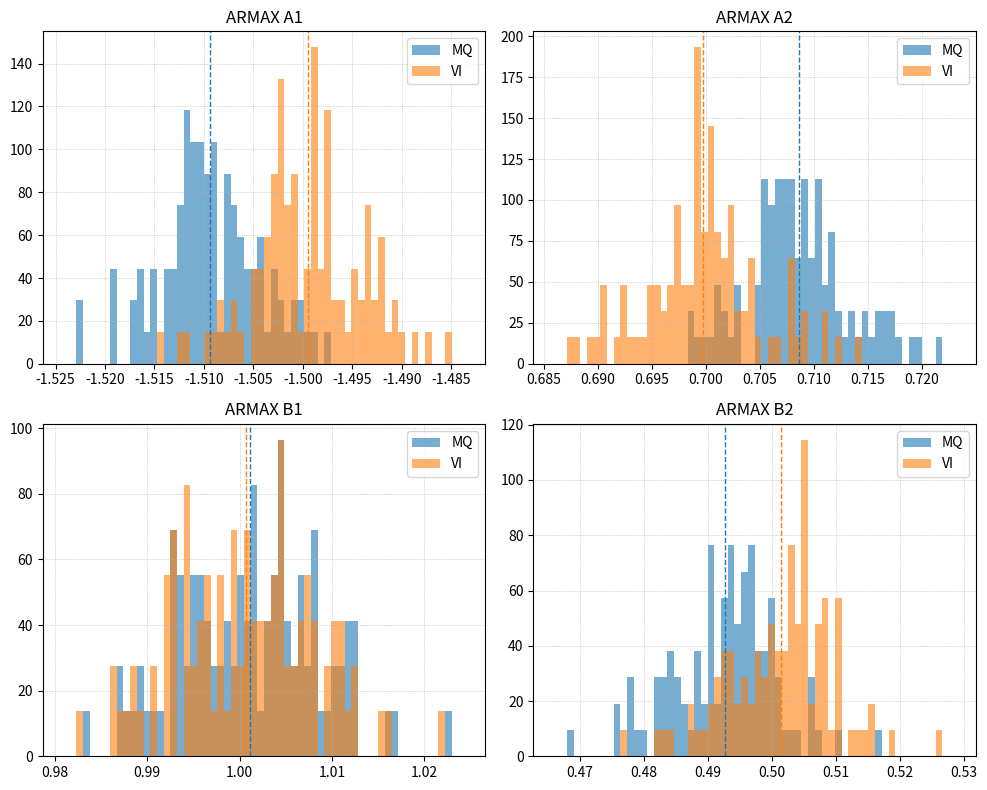
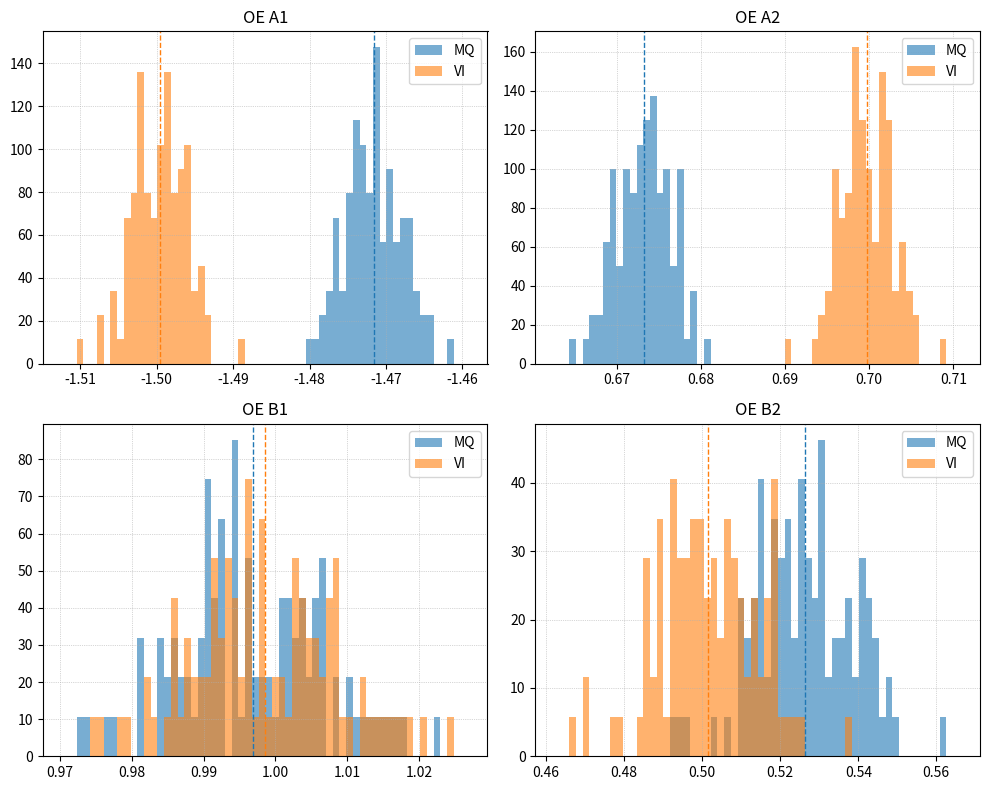

These figures' Python source, in order:
import numpy as np
import matplotlib.pyplot as plt
from pathlib import Path

def safe_get(x: np.ndarray, idx: int) -> float:
    return float(x[idx]) if 0 <= idx < x.size else 0.0

def armax(A: np.ndarray, B: np.ndarray, C: np.ndarray, nk: int,
          u: np.ndarray, y: np.ndarray, noise: np.ndarray, k: int) -> float:
    na = 0 if A is None else A.size
    nb = 0 if B is None else B.size
    nc = 0 if C is None else C.size

    y_part = 0.0
    for i in range(1, na + 1):
        y_part -= A[i - 1] * safe_get(y, k - i)

    u_part = 0.0
    for j in range(1, nb + 1):
        u_idx = k - nk - (j - 1)
        u_part += B[j - 1] * safe_get(u, u_idx)

    e_part = safe_get(noise, k)
    for m in range(1, nc + 1):
        e_part += C[m - 1] * safe_get(noise, k - m)

    return float(y_part + u_part + e_part)

def oe(F: np.ndarray, B: np.ndarray, nk: int,
       u: np.ndarray, y: np.ndarray, noise: np.ndarray, k: int) -> float:
    nf = 0 if F is None else F.size
    nb = 0 if B is None else B.size

    y_part = 0.0
    for i in range(1, nf + 1):
        y_part -= F[i - 1] * safe_get(y, k - i)

    u_part = 0.0
    for j in range(1, nb + 1):
        u_idx = k - nk - (j - 1)
        u_part += B[j - 1] * safe_get(u, u_idx)

    e_part = safe_get(noise, k)
    for m in range(1, nf + 1):
        e_part += F[m - 1] * safe_get(noise, k - m)

    return float(y_part + u_part + e_part)

def build_regression(y: np.ndarray, u: np.ndarray, na: int, nb: int, nk: int):
    start = max(na, nb + nk)
    N = y.size
    M = N - start
    Phi = np.zeros((M, na + nb))
    Y = np.zeros(M)
    for idx, k in enumerate(range(start, N)):
        for i in range(1, na + 1):
            Phi[idx, i - 1] = -safe_get(y, k - i)
        for j in range(1, nb + 1):
            Phi[idx, na + j - 1] = safe_get(u, k - nk - (j - 1))
        Y[idx] = safe_get(y, k)
    return Phi, Y, start

def estimate_arx_ls(y: np.ndarray, u: np.ndarray, na: int, nb: int, nk: int):
    Phi, Y, start = build_regression(y, u, na, nb, nk)
    theta = np.linalg.pinv(Phi) @ Y
    A = theta[:na].copy()
    B = theta[na:].copy()
    res = Y - Phi @ theta
    sigma2 = np.var(res, ddof=1)
    return A, B, sigma2

def simulate_arx(theta: np.ndarray, u: np.ndarray, N: int, na: int, nb: int, nk: int):
    A = theta[:na]
    B = theta[na:]
    y = np.zeros(N)
    for k in range(N):
        y_part = 0.0
        for i in range(1, na + 1):
            y_part -= A[i - 1] * safe_get(y, k - i)
        u_part = 0.0
        for j in range(1, nb + 1):
            u_part += B[j - 1] * safe_get(u, k - nk - (j - 1))
        y[k] = y_part + u_part
    return y

def estimate_arx_iv(y: np.ndarray, u: np.ndarray, na: int, nb: int, nk: int, n_iter: int = 5):
    Phi, Y, start = build_regression(y, u, na, nb, nk)
    theta_ls = np.linalg.pinv(Phi) @ Y
    theta = theta_ls.copy()
    N = y.size
    for _ in range(n_iter):
        y_sim = simulate_arx(theta, u, N, na, nb, nk)
        M = Phi.shape[0]
        Z = np.zeros_like(Phi)
        for idx, k in enumerate(range(start, N)):
            for i in range(1, na + 1):
                Z[idx, i - 1] = -safe_get(y_sim, k - i)
            for j in range(1, nb + 1):
                Z[idx, na + j - 1] = safe_get(u, k - nk - (j - 1))
        ZtPhi = Z.T @ Phi
        theta = np.linalg.pinv(ZtPhi) @ (Z.T @ Y)
    res = Y - Phi @ theta
    sigma2 = np.var(res, ddof=1)
    return theta[:na].copy(), theta[na:].copy(), sigma2

N_steps = 1000
n_runs = 100
na = 2
nb = 2
nk = 0
n_iter_iv = 10

A_true = np.array([-1.5, 0.7])
B_true = np.array([1.0, 0.5])
C_true = np.array([0.8, 0.0])
F_true = A_true

rng = np.random.default_rng(0)
u_fixed = rng.uniform(-1, 1, N_steps)

def zeros_storage():
    return {
        'A1_ls': np.zeros(n_runs), 'A2_ls': np.zeros(n_runs),
        'B1_ls': np.zeros(n_runs), 'B2_ls': np.zeros(n_runs),
        'A1_iv': np.zeros(n_runs), 'A2_iv': np.zeros(n_runs),
        'B1_iv': np.zeros(n_runs), 'B2_iv': np.zeros(n_runs),
    }

results_armax = zeros_storage()
results_oe = zeros_storage()

for run in range(n_runs):
    noise = rng.normal(0, 0.1, N_steps)

    y_armax = np.zeros(N_steps)
    for k in range(N_steps):
        y_armax[k] = armax(A_true, B_true, C_true, nk, u_fixed, y_armax, noise, k)

    A_ls, B_ls, _ = estimate_arx_ls(y_armax, u_fixed, na, nb, nk)
    A_iv, B_iv, _ = estimate_arx_iv(y_armax, u_fixed, na, nb, nk, n_iter=n_iter_iv)

    results_armax['A1_ls'][run] = A_ls[0]
    results_armax['A2_ls'][run] = A_ls[1]
    results_armax['B1_ls'][run] = B_ls[0]
    results_armax['B2_ls'][run] = B_ls[1]

    results_armax['A1_iv'][run] = A_iv[0]
    results_armax['A2_iv'][run] = A_iv[1]
    results_armax['B1_iv'][run] = B_iv[0]
    results_armax['B2_iv'][run] = B_iv[1]

    noise2 = rng.normal(0, 0.1, N_steps)
    y_oe = np.zeros(N_steps)
    for k in range(N_steps):
        y_oe[k] = oe(F_true, B_true, nk, u_fixed, y_oe, noise2, k)

    A_ls_o, B_ls_o, _ = estimate_arx_ls(y_oe, u_fixed, na, nb, nk)
    A_iv_o, B_iv_o, _ = estimate_arx_iv(y_oe, u_fixed, na, nb, nk, n_iter=n_iter_iv)

    results_oe['A1_ls'][run] = A_ls_o[0]
    results_oe['A2_ls'][run] = A_ls_o[1]
    results_oe['B1_ls'][run] = B_ls_o[0]
    results_oe['B2_ls'][run] = B_ls_o[1]

    results_oe['A1_iv'][run] = A_iv_o[0]
    results_oe['A2_iv'][run] = A_iv_o[1]
    results_oe['B1_iv'][run] = B_iv_o[0]
    results_oe['B2_iv'][run] = B_iv_o[1]

def plot_param_histograms(result_dict, model_name, out_dir="imagens", bins=60):
    Path(out_dir).mkdir(parents=True, exist_ok=True)
    params = [('A1', 'A1_ls', 'A1_iv'),
              ('A2', 'A2_ls', 'A2_iv'),
              ('B1', 'B1_ls', 'B1_iv'),
              ('B2', 'B2_ls', 'B2_iv')]

    fig, axes = plt.subplots(2, 2, figsize=(10, 8))
    axes = axes.flatten()

    for ax, (label, key_ls, key_iv) in zip(axes, params):
        data_ls = result_dict[key_ls]
        data_iv = result_dict[key_iv]

        combined_min = min(data_ls.min(), data_iv.min())
        combined_max = max(data_ls.max(), data_iv.max())
        span = combined_max - combined_min
        if span == 0:
            combined_min -= 0.5
            combined_max += 0.5
        else:
            combined_min -= 0.05 * span
            combined_max += 0.05 * span

        bins_edges = np.linspace(combined_min, combined_max, bins + 1)

        ax.hist(data_ls, bins=bins_edges, density=True, alpha=0.6, label='MQ', edgecolor='none')
        ax.hist(data_iv, bins=bins_edges, density=True, alpha=0.6, label='VI', edgecolor='none')
        ax.set_title(f"{model_name} {label}")
        ax.axvline(np.mean(data_ls), color='C0', linestyle='--', linewidth=1)
        ax.axvline(np.mean(data_iv), color='C1', linestyle='--', linewidth=1)
        ax.legend()
        ax.grid(True, linestyle=':', linewidth=0.5)

    plt.tight_layout()
    out_path = Path(out_dir) / f"{model_name.lower()}_histogramas.png"
    plt.savefig(out_path, dpi=150)
    plt.close(fig)
    print(f"Saved figure: {out_path}")

plot_param_histograms(results_armax, "ARMAX", out_dir="imagens", bins=60)
plot_param_histograms(results_oe, "OE", out_dir="imagens", bins=60)
